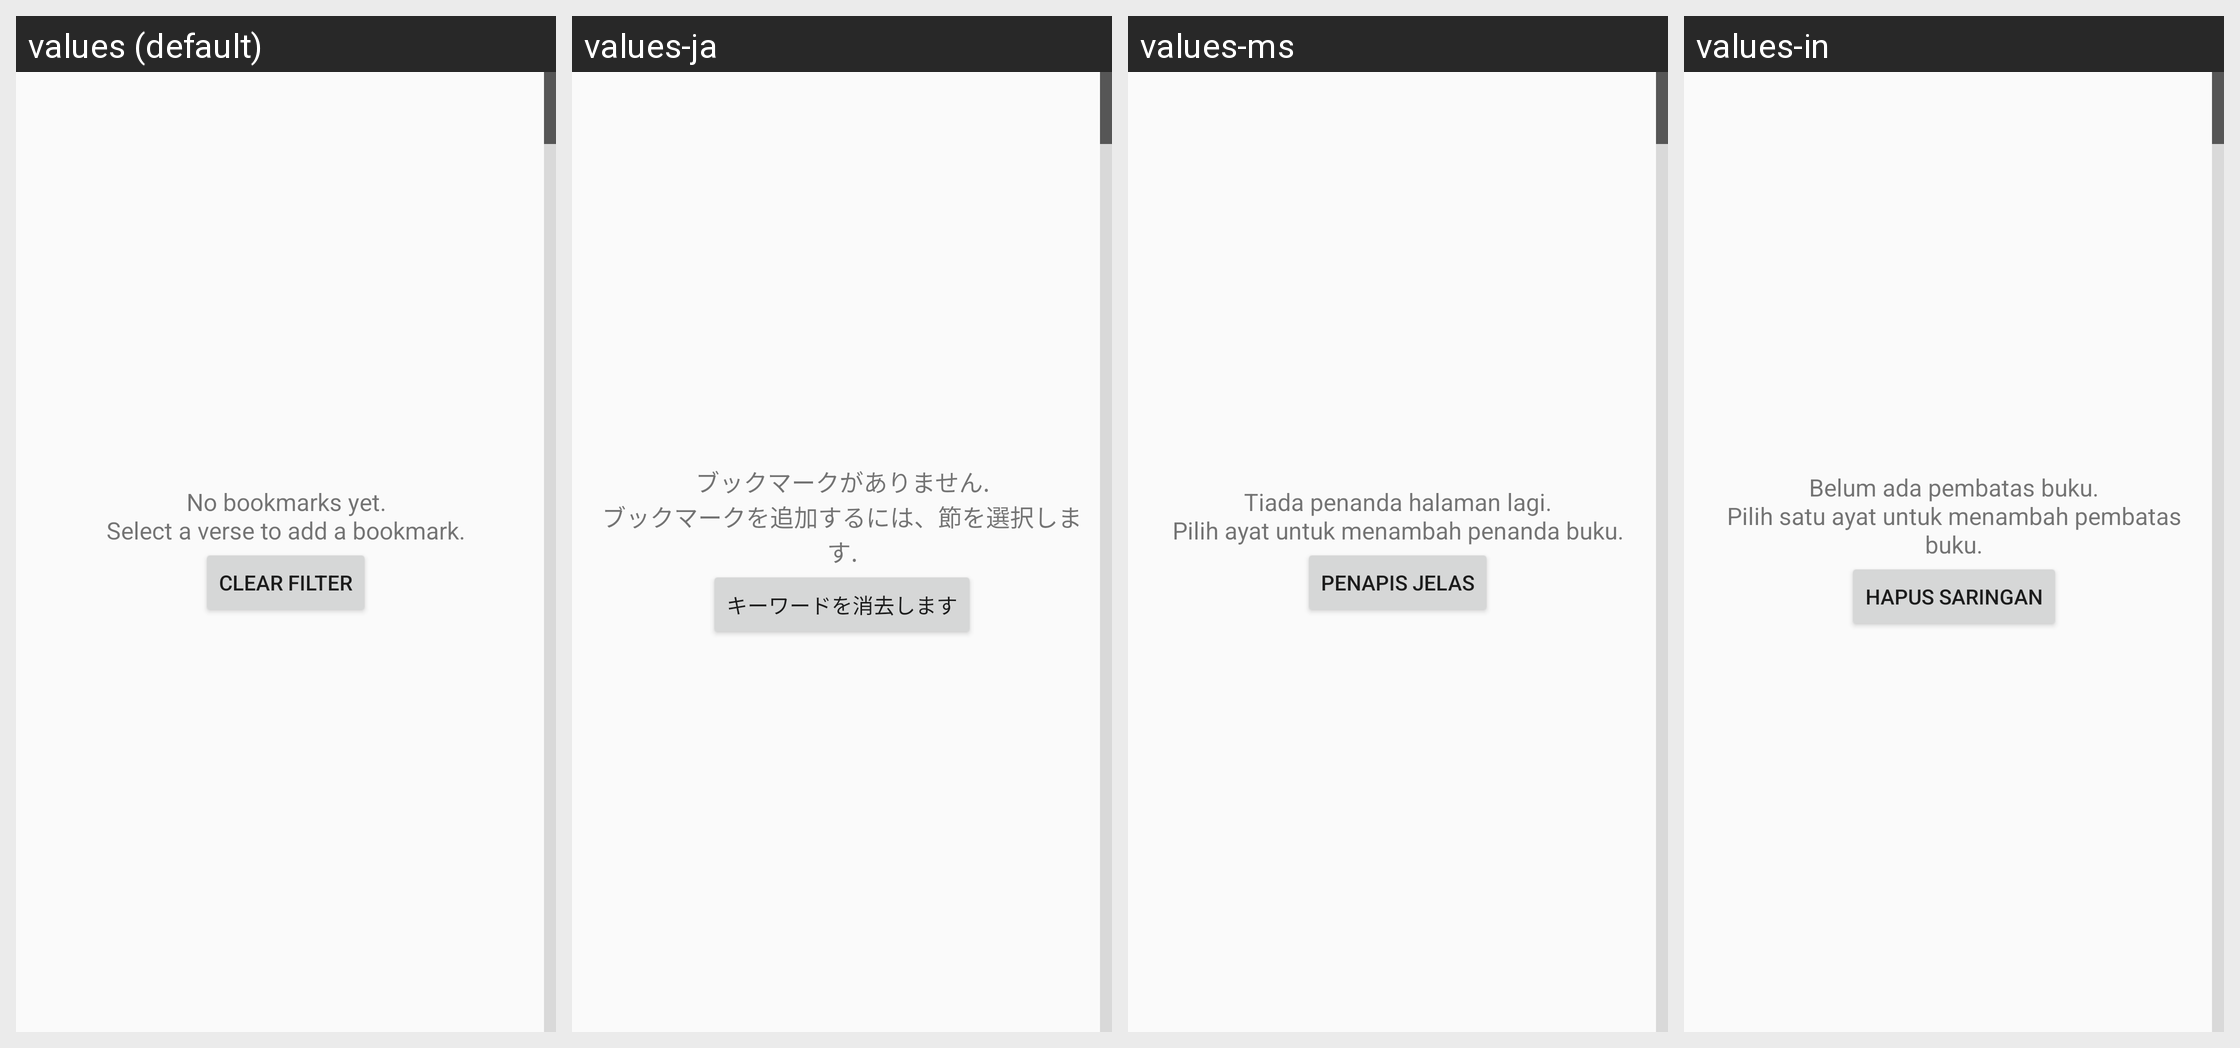

Here is an Android app screen in its default locale and in the app's own translations. Write out the translated-string differences for the strings that appear on this screen.
Android screen res/layout/activity_bookmark_list.xml rendered under 4 locales, left to right: values (default), values-ja, values-ms, values-in. Device: Nexus 5 (rendered at 1080×1920; each locale shown at half size, 540×960, under a caption strip naming it); theme Theme.Alkitab.
Other locales in the repository, not shown: values-af, values-cs, values-de, values-es, values-fr, values-nl, values-pl, values-pt, values-ro, values-ru, values-uk, values-zh, values-zh-rCN, values-zh-rTW.
Strings drawn on this screen, with the default value and each locale's value (text and hints the layout hard-codes, and strings that could not be matched under every locale, appear in the picture but are not listed):

belum_ada_pembatas_buku
  values: No bookmarks yet.
      Select a verse to add a bookmark.
  values-ja: ブックマークがありません.
      ブックマークを追加するには、節を選択します.
  values-ms: Tiada penanda halaman lagi.
      Pilih ayat untuk menambah penanda buku.
  values-in: Belum ada pembatas buku.
      Pilih satu ayat untuk menambah pembatas buku.

bl_clear_filter
  values: Clear filter
  values-ja: キーワードを消去します
  values-ms: Penapis jelas
  values-in: Hapus saringan
